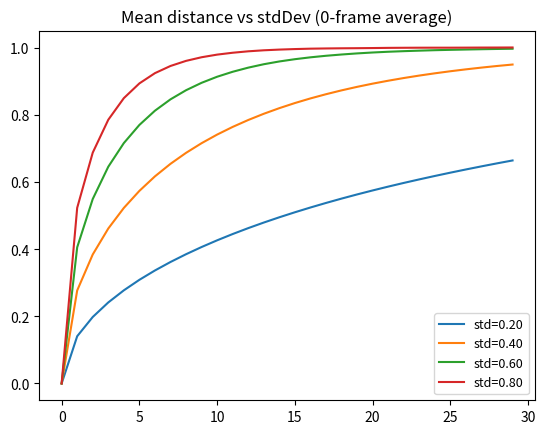
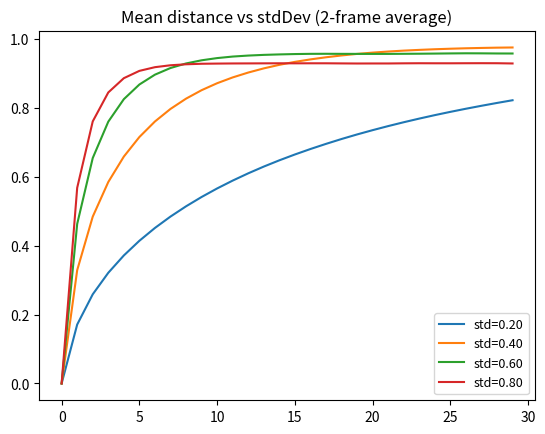
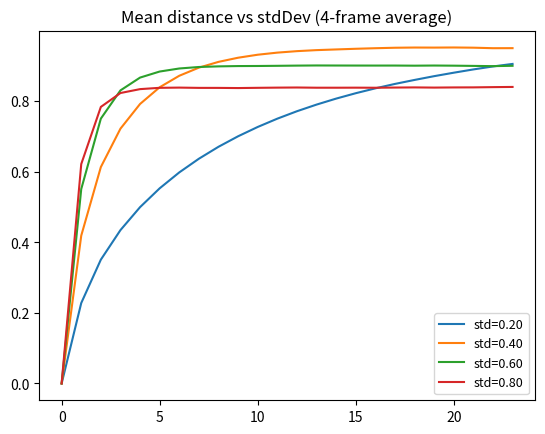

Python code for these plots, in order:
import numpy as np
from numpy import linalg as LA
from matplotlib import pyplot as P

def measureDist(a, b):
    sz = 1.*np.sqrt(a.shape[0]*a.shape[1])
    return LA.norm(a-b)/sz

def measureDistInStack(s, sep=1):
    l = len(s)
    rng = range(l)
    zS = zip(rng[:l-sep], rng[sep:])
    return np.array([measureDist(s[s0],s[s1]) for s0,s1 in zS])

def measureMeanDistInStack(s, sep=1):
    return np.mean(measureDistInStack(s, sep=sep))

def simulatePhasorStack(sd, sz=(100,256,256)):
    arr = np.random.normal(0., sd, size=sz)
    arr[0] += 2.*np.pi*(np.random.rand(*(sz[1:]))-0.5)
    arr = np.cumsum(arr, axis=0)
    return np.cos(arr)

def partitionArr(arr, w0=None, w1=None):
    sh = arr.shape
    if w0 is None:
        w0 = int(np.ceil(sh[0]/10.))
    if w1 is None:
        w1 = int(np.ceil(sh[1]/10.))
    v = []
    row_zip_range = zip(range(0,sh[0],w0), range(w0,sh[0],w0)+[sh[0]])
    col_zip_range = zip(range(0,sh[1],w1), range(w1,sh[1],w1)+[sh[1]])
    for r0,r1 in row_zip_range:
        for c0,c1 in col_zip_range:
            v.append(arr[r0:r1, c0:c1])
    return v

def avgInStack(s, b):
    l = len(s)
    l_zip_range = zip(range(0,l,b), range(b,l,b))
    return np.array([s[l0:l1].mean(axis=0) for l0,l1 in l_zip_range])

def simulateAndPlotDefaultCase(avg=0):
    dist_vs_std = []
    std_range = np.arange(0.2, 1., 0.2)
    P.figure()
    P.title("Mean distance vs stdDev (%d-frame average)"%avg)
    for s in std_range:
        stack = simulatePhasorStack(s)
        if avg > 0:
            stack = avgInStack(stack, avg)
        d = [measureMeanDistInStack(stack, sep=ss) for ss in range(30)]
        P.plot(d, label="std=%0.2f"%s)
        dist_vs_std.append(d)
    P.legend(fontsize=9, loc='lower right')
    P.show()

#Let's test these functions out
simulateAndPlotDefaultCase()
simulateAndPlotDefaultCase(avg=2)
simulateAndPlotDefaultCase(avg=4)
